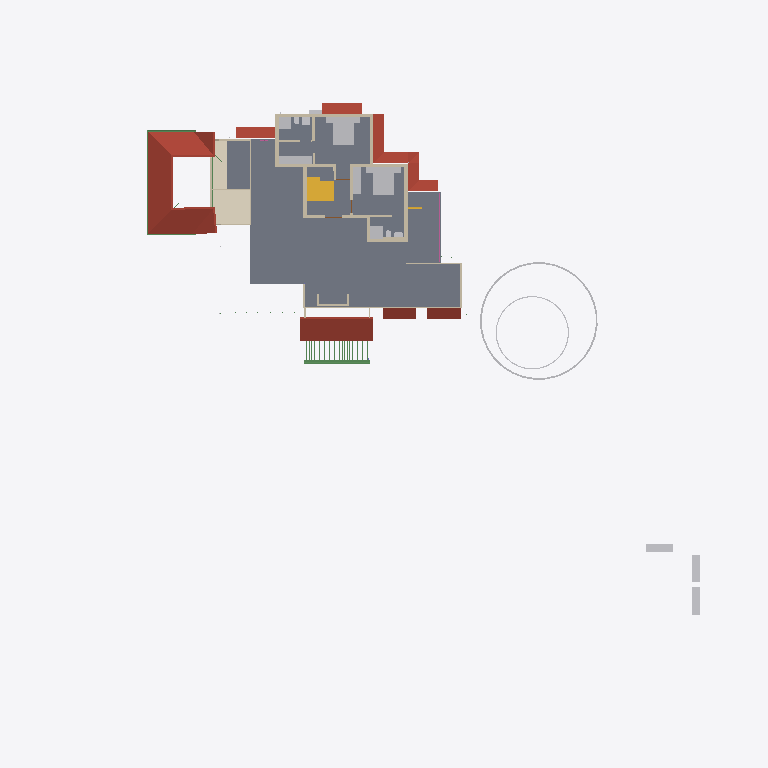
Plan cut of the same IFC building model at storey 'GF Lintel' (level 2.55 m, cut at 3.95 m), seen from above with north up, elements coloured by IFC class: 26 walls (beige), 20 other elements (light grey), 9 roofs (red-brown), 6 slabs (grey), 5 beams (green), 2 stair flights (yellow), 1 covering (cream), 1 railing (pink). Cut surfaces are drawn darker.
Extent 52.1 m × 48.1 m × 11.0 m (x, y, z). Storeys (8): Footing at -0.72 m; 00 at 0.00 m; AC at 0.00 m; GF-P at 0.00 m; GF at 0.10 m; GF Lintel at 2.55 m; FF at 3.60 m; SF at 6.45 m. Elements (816): 215 IfcWall, 166 IfcBeam, 126 IfcColumn, 75 IfcPipeSegment, 50 IfcFurniture, 24 IfcSlab, 23 IfcDoor, 23 IfcRailing, 23 IfcWindow, 16 IfcSanitaryTerminal, 15 IfcDistributionChamberElement, 11 IfcRoof.

HEADER;
FILE_DESCRIPTION(('ViewDefinition[DesignTransferView]'),'2;1');
FILE_NAME('AnilIFC.ifc','2025-06-10T13:16:17+05:30',(''),(''),'IfcOpenShell 0.8.2','Bonsai 0.8.2','');
FILE_SCHEMA(('IFC4X3'));
ENDSEC;
DATA;
#1=IFCPROJECT('0$WNUybvfAYORhaB4XNFsz',$,'My Project',$,$,$,$,(#14,#26),#9);
#30=IFCSITE('3M0IN1zgbAER3qQbvbHEyN',$,'My Site',$,$,#21593,$,$,$,$,$,$,$,$);
#2446=IFCSITE('1Q_c7uVcTCngKTLSlSECoW',$,'Site',$,$,#21603,#2459,$,$,$,$,$,$,$);
#36=IFCBUILDING('1$IA7hdqP7iPKszbJPMQXv',$,'My Building',$,$,#21598,$,$,$,$,$,$);
#42=IFCBUILDINGSTOREY('2kIwN_l2HEff17hxWulS$t',$,'00',$,$,#21448,$,$,$,$);
#96=IFCBUILDINGSTOREY('1ytHU9NMr9xuhR6nOuParS',$,'GF',$,$,#213466,$,$,$,$);
#113=IFCBUILDINGSTOREY('02Wk4pOKz6S8OjqfsSxw3f',$,'FF',$,$,#212981,$,$,$,$);
#12120=IFCBUILDINGSTOREY('30jjxh13H5ZfRPWBSBUv3P',$,'GF Lintel',$,$,#205699,$,$,$,$);
#63201=IFCBUILDINGSTOREY('29$z2S3$n8RvRPKj7iW$sZ',$,'SF',$,$,#63429,$,$,$,$);
#108970=IFCBUILDINGSTOREY('3iWuMSe1v7khUzkZ98yZ0Z',$,'Footing',$,$,#108991,$,$,$,$);
#254164=IFCBUILDINGSTOREY('0hSkQ7R7j6iwbn$mabHG_z',$,'AC',$,$,#254180,$,$,$,$);
#254475=IFCBUILDINGSTOREY('17e8_SOoX1N969VhM7p27j',$,'GF-P',$,$,#254491,$,$,$,$);
#2418=IFCSLAB('2zuPSYDAL5VgmGKHnYEo6Y',$,'Slab',$,$,#219911,#2429,$,$);
#103220=IFCROOF('0MsxFqRGX37voS$3DPyzG8',$,'Roof.007',$,$,#249385,#103362,$,.GABLE_ROOF.);
#73314=IFCCOVERING('28lh$sdOz2J8GK$ywyiPYW',$,'Covering',$,$,#213071,#73329,$,$);
#76381=IFCGEOGRAPHICELEMENT('2pfiLi3vv79x_8U6RE3CYp',$,'GeographicElement',$,$,#76413,#76449,$,$);
#27810=IFCFURNITURE('1SPv3HdY94TPP__StzdHT6',$,'Furniture',$,$,#257353,#27823,$,$);
#27831=IFCFURNITURE('2_SW9j6Cr8ov2BnsvZD0pv',$,'Furniture',$,$,#257358,#90066,$,$);
#47575=IFCROOF('3XPSi919X2xgowyHdSbiMi',$,'Roof',$,$,#213666,#47592,$,$);
#32444=IFCROOF('1aUfLipIrEyQs0HVDV7QAC',$,'Roof',$,$,#213561,#32461,$,$);
#209683=IFCROOF('0iCBFDdAL9R8A1rVPo9tJ1',$,'Roof',$,$,#215001,#209700,$,$);
#257225=IFCSLAB('21u6ioPjT5TeTCvd4n0x6V',$,'Slab',$,$,#257313,#257236,$,$);
#13272=IFCROOF('1fNnHheW1DS9OM80bg67kK',$,'Roof',$,$,#213476,#13283,$,$);
#225303=IFCROOF('3PIs5xxd92ygHSQmeJUz8P',$,'Roof',$,$,#225371,#225320,$,$);
#13124=IFCROOF('2Wc40MyBn5PgqI1Y_x0pIx',$,'Roof',$,$,#213471,#13135,$,$);
#257281=IFCSLAB('2oFx5rcF1AHuYwwSg9GW6w',$,'Slab',$,$,#257403,#257292,$,$);
#10353=IFCSTAIRFLIGHT('2Zm0rZgTbDdgxMEp5bq$9_',$,'StairFlight',$,$,#219994,#10385,$,12,11,0.183333337306976,0.150000005960464,.STRAIGHT.);
#10963=IFCSLAB('3moCxSwFL1w8slcgM_ciTa',$,'Slab',$,$,#219755,#10977,$,$);
#225335=IFCROOF('3TmyLUaWnEkwJShN_me9tA',$,'Roof',$,$,#225687,#225352,$,$);
#3979=IFCWALL('2kq4XltiX27QGB58zgBIu7',$,'Wall',$,$,#215985,#3990,$,$);
#3745=IFCWALL('3PPEKA0qP28Bdd0QhJ_gm2',$,'Wall',$,$,#215905,#3756,$,$);
#27340=IFCFURNITURE('3BCTQ2eUXDPPlOEgYqoaS1',$,'Furniture',$,$,#257383,#27371,$,$);
#225372=IFCROOF('3FxgVCfmT9MfDCy5VfGYpa',$,'Roof',$,$,#225692,#225389,$,$);
#29582=IFCSTAIRFLIGHT('2HjMoCmO94KuMRiXbMpo$G',$,'StairFlight',$,$,#219989,#29688,$,5,4,0.189999997615814,0.25,.STRAIGHT.);
#62755=IFCBEAM('1aSVv8HwX56wZQn_oG$9rN',$,'Beam',$,$,#214586,#62766,$,$);
#74869=IFCGEOGRAPHICELEMENT('3qyTpdBrLCaxCPBVEhKmZp',$,'GeographicElement',$,$,#76320,#74901,$,$);
#16799=IFCFURNITURE('055N_$xmX9ZQbc0CYFtvE3',$,'Furniture',$,$,#213571,#16798,$,$);
#17096=IFCFURNITURE('0yYwZAg3jFQvkxBxQ0MGp1',$,'Furniture',$,$,#213576,#17095,$,$);
#18669=IFCFURNITURE('0_rDbuDo58VxsMmqMXWGXl',$,'Furniture',$,$,#213581,#18668,$,$);
#30474=IFCFURNITURE('0PnCGZkhj8HucArEpD2kQd',$,'Furniture',$,$,#257348,#30502,$,$);
#3771=IFCWALL('1BQWAl8DT5I8F3hizVQb3r',$,'Wall',$,$,#215880,#3782,$,$);
#3953=IFCWALL('2R6HHcsQjDZxHSe0tdJp0W',$,'Wall',$,$,#215935,#3964,$,$);
#27078=IFCSANITARYTERMINAL('333N$OaQz8Re_MgMgeRvY_',$,'SanitaryTerminal',$,$,#213436,#27091,$,$);
#3797=IFCWALL('3E$5CYP8T92uwjDtsIf6$M',$,'Wall',$,$,#215960,#3808,$,$);
#25738=IFCWALL('0lZX8X4012ux6T$fM5b9SU',$,'Wall',$,$,#222466,#25749,$,$);
#26866=IFCSANITARYTERMINAL('1YE_NqT8v46u1Dd3XwNnli',$,'SanitaryTerminal',$,$,#213016,#26897,$,$);
#4005=IFCWALL('0DxJeEnmv1xRQT1YoHF$5a',$,'Wall',$,$,#215955,#4016,$,$);
#255858=IFCWALL('1BJWepDrP6zfS4didXQZ8$',$,'Wall',$,$,#256003,#255878,$,$);
#257202=IFCSLAB('0OuF_zqTD3BPTUz2WXB4cY',$,'Slab',$,$,#257308,#257213,$,$);
#257253=IFCSLAB('0LnSYN$0fFVgs6_Fr2RNwW',$,'Slab',$,$,#257398,#257264,$,$);
#3901=IFCWALL('2Bvgfflh98quKCLNNOeAbJ',$,'Wall',$,$,#215965,#3912,$,$);
#4631=IFCWALL('32cQZexAvBCO_o8rt9HHU$',$,'Wall',$,$,#256171,#4642,$,$);
#59897=IFCBEAM('281e41i4XAn8FRYAA9Vr36',$,'Beam',$,$,#214716,#59908,$,$);
#62692=IFCWALL('1P6TCAnNLEifUxvdrC1jpy',$,'Wall',$,$,#213381,#62703,$,$);
#60117=IFCBEAM('3bqZtw9y1C_O9nFHnZu1hH',$,'Beam',$,$,#214711,#60128,$,$);
#26129=IFCWALL('0ger0g3pfBQfJD7OM8jOCN',$,'Wall',$,$,#219436,#26140,$,$);
#25764=IFCWALL('3xt5gn$ijE38abE2GTy7Nn',$,'Wall',$,$,#213361,#25775,$,$);
#64765=IFCWALL('1n$hjU3Dj8hwh6UFKCxvkK',$,'Wall',$,$,#213346,#64776,$,$);
#4491=IFCWALL('0$RRVrqLr7eeV_FSYo5Nkw',$,'Wall',$,$,#215875,#4502,$,$);
#3927=IFCWALL('3dADdcYTz2FxrWMI4C4ESG',$,'Wall',$,$,#215885,#3938,$,$);
#4694=IFCWALL('0m8bqtedHCBOulSTjJoeI4',$,'Wall',$,$,#255985,#4705,$,$);
#64539=IFCRAILING('0DvFksG_94yOnkzD5IW9CG',$,'Railing',$,'FRAMELESS_PANEL',#213051,#64557,$,.USERDEFINED.);
#26944=IFCSANITARYTERMINAL('1kMW_LXVHF4h5etss$cMFc',$,'SanitaryTerminal',$,$,#212996,#26975,$,$);
#37165=IFCWALL('1jv1$ib1XDYuoVZOluvqnT',$,'Wall',$,$,#222471,#37171,$,$);
#25659=IFCWALL('0RIdlLK$jAGPzQ5U4dZVLB',$,'Wall',$,$,#213366,#25665,$,$);
#47264=IFCBEAM('3bH9PKUPbF5h6PLfFKlR4i',$,'Beam',$,$,#205704,#47275,$,$);
#59931=IFCBEAM('0vtLnhG3P5cgIuqJwVA0lM',$,'Beam',$,$,#214721,#59942,$,$);
#225407=IFCUNITARYEQUIPMENT('0v3Jq1t_D13RpdIIgoINGR',$,'UnitaryEquipment',$,$,#225421,#225416,$,$);
#55209=IFCWALL('1roh8A3W97r8ozZ8qxwk6X',$,'Wall',$,$,#213341,#55220,$,$);
#56131=IFCWALL('3EsSyc7KDFpRIWQrubltLE',$,'Wall',$,$,#213376,#56142,$,$);
#3823=IFCWALL('3yES3GBwH1VPUe8SP9NEYj',$,'Wall',$,$,#257408,#3834,$,$);
#4605=IFCWALL('0R6ynCLsLAcec_q9E8Ic4t',$,'Wall',$,$,#256114,#4616,$,$);
#27040=IFCSANITARYTERMINAL('3KNRg3PtT17fCDyWWbTw5P',$,'SanitaryTerminal',$,$,#213006,#27053,$,$);
#27711=IFCFURNITURE('33WZ1oYRD8FO4aV1atP_Bu',$,'Furniture',$,$,#257363,#27724,$,$);
#27737=IFCFURNITURE('0l60d4J$P0H8VI$axZE9di',$,'Furniture',$,$,#257368,#27750,$,$);
#27784=IFCFURNITURE('3crAuABsT2gf$q7A0hVci4',$,'Furniture',$,$,#257378,#27797,$,$);
#207216=IFCWALL('3XzsyzP_jDfv8gGVubsgDN',$,'Wall',$,$,#214986,#207227,$,$);
#54094=IFCWALL('3EoigP6Nf2wguzJ71GUC6p',$,'Wall',$,$,#213386,#54105,$,$);
#27758=IFCFURNITURE('1kmyPfXbL8VBKOJILvAoKN',$,'Furniture',$,$,#257373,#27771,$,$);
#73217=IFCWALL('0nuaf4wVn87eUKYnbQPTY1',$,'Wall',$,$,#213351,#73252,$,$);
#26905=IFCSANITARYTERMINAL('3zSYiSNArASReHJBZFd6ie',$,'SanitaryTerminal',$,$,#212991,#26936,$,$);
#27014=IFCSANITARYTERMINAL('0st4ogfJPBBPJTFcX0IgQ5',$,'SanitaryTerminal',$,$,#213441,#27027,$,$);
ENDSEC;